Run: headless pygame with SDL's dummy video driver; simulated clock (each Clock.tick advances the game by its frame time, no real sleeping); random seed 0; keys injected as events and as key.get_pressed() state; no mouse input.
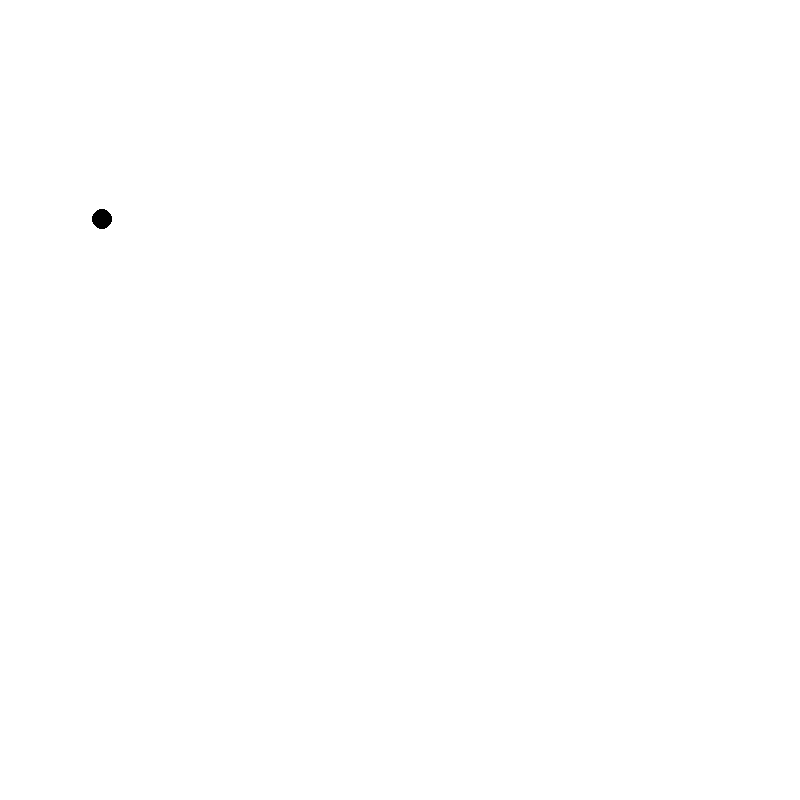
Frame 1 of 4 · flips 1–60 · no input
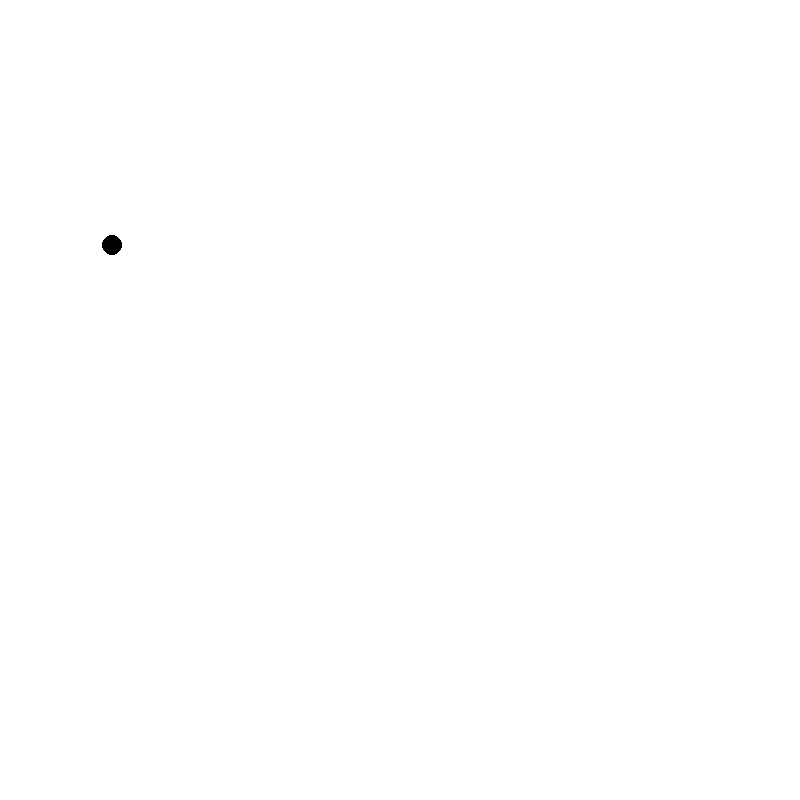
Frame 2 of 4 · flips 61–180 · tapped SPACE, RETURN · held RIGHT (→), D
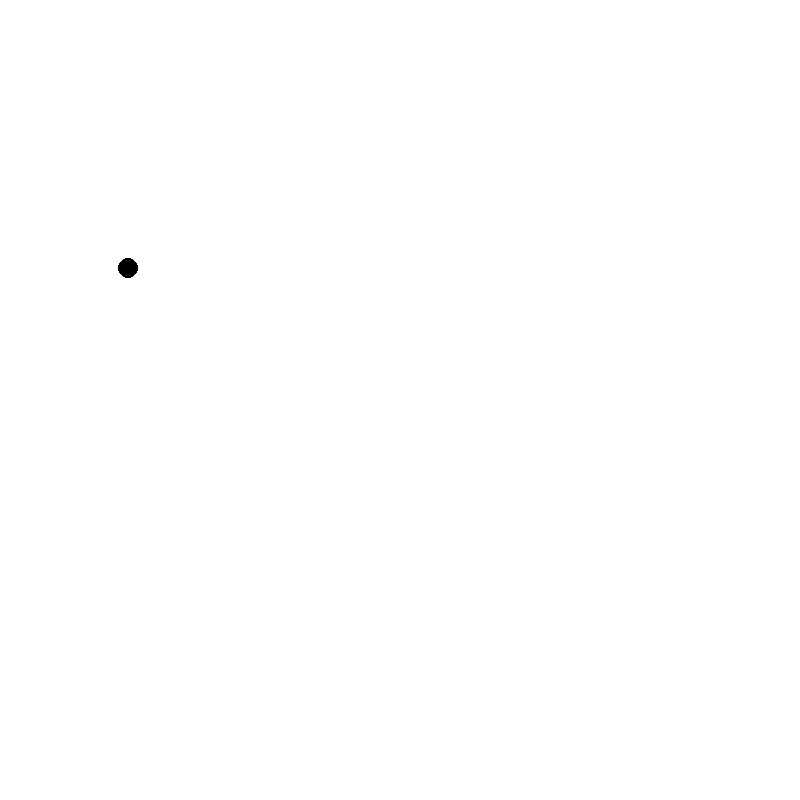
Frame 3 of 4 · flips 181–300 · held DOWN (↓), S
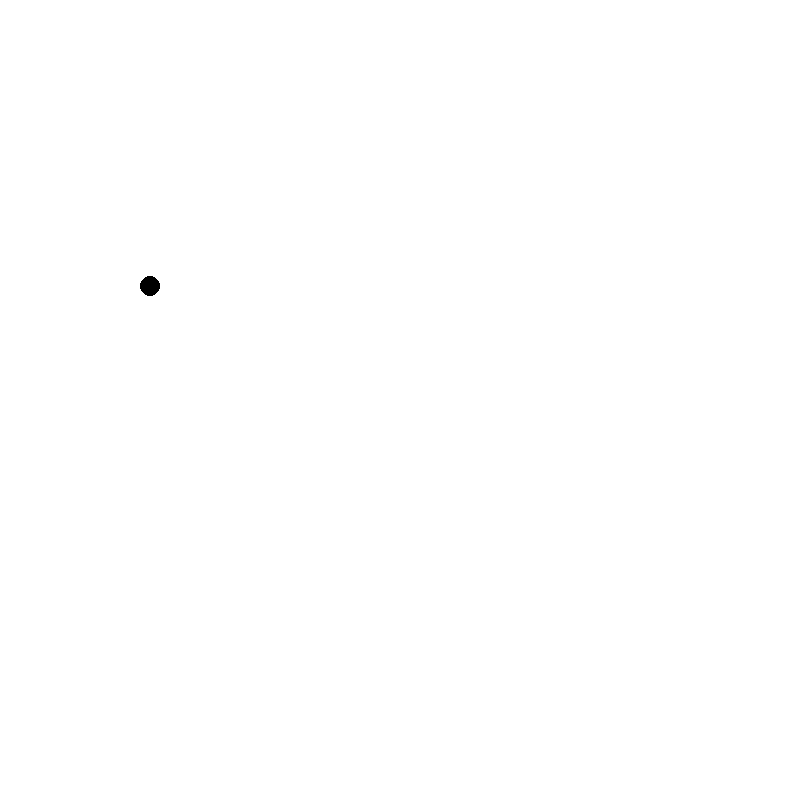
Frame 4 of 4 · flips 301–420 · held LEFT (←), A, UP (↑), W

The pygame program that drew these frames:

import pygame, sys, math

run = True
white = (255, 255, 255)
black = (0, 0, 0)
angle = 0
size = width, height = 800, 800
screen = pygame.display.set_mode(size)


clock = pygame.time.Clock()
screen.fill(white)

while run:
    msElapsed = clock.tick(60)
    for event in pygame.event.get():
        if event.type == pygame.QUIT:
            run = False
    screen.fill(white)
    pygame.draw.circle(screen, black, (int(math.cos(angle) * 100) + 200, int(math.sin(angle) * 100) + 200), 10)

    pygame.display.flip()
    angle += 0.05

pygame.quit()
